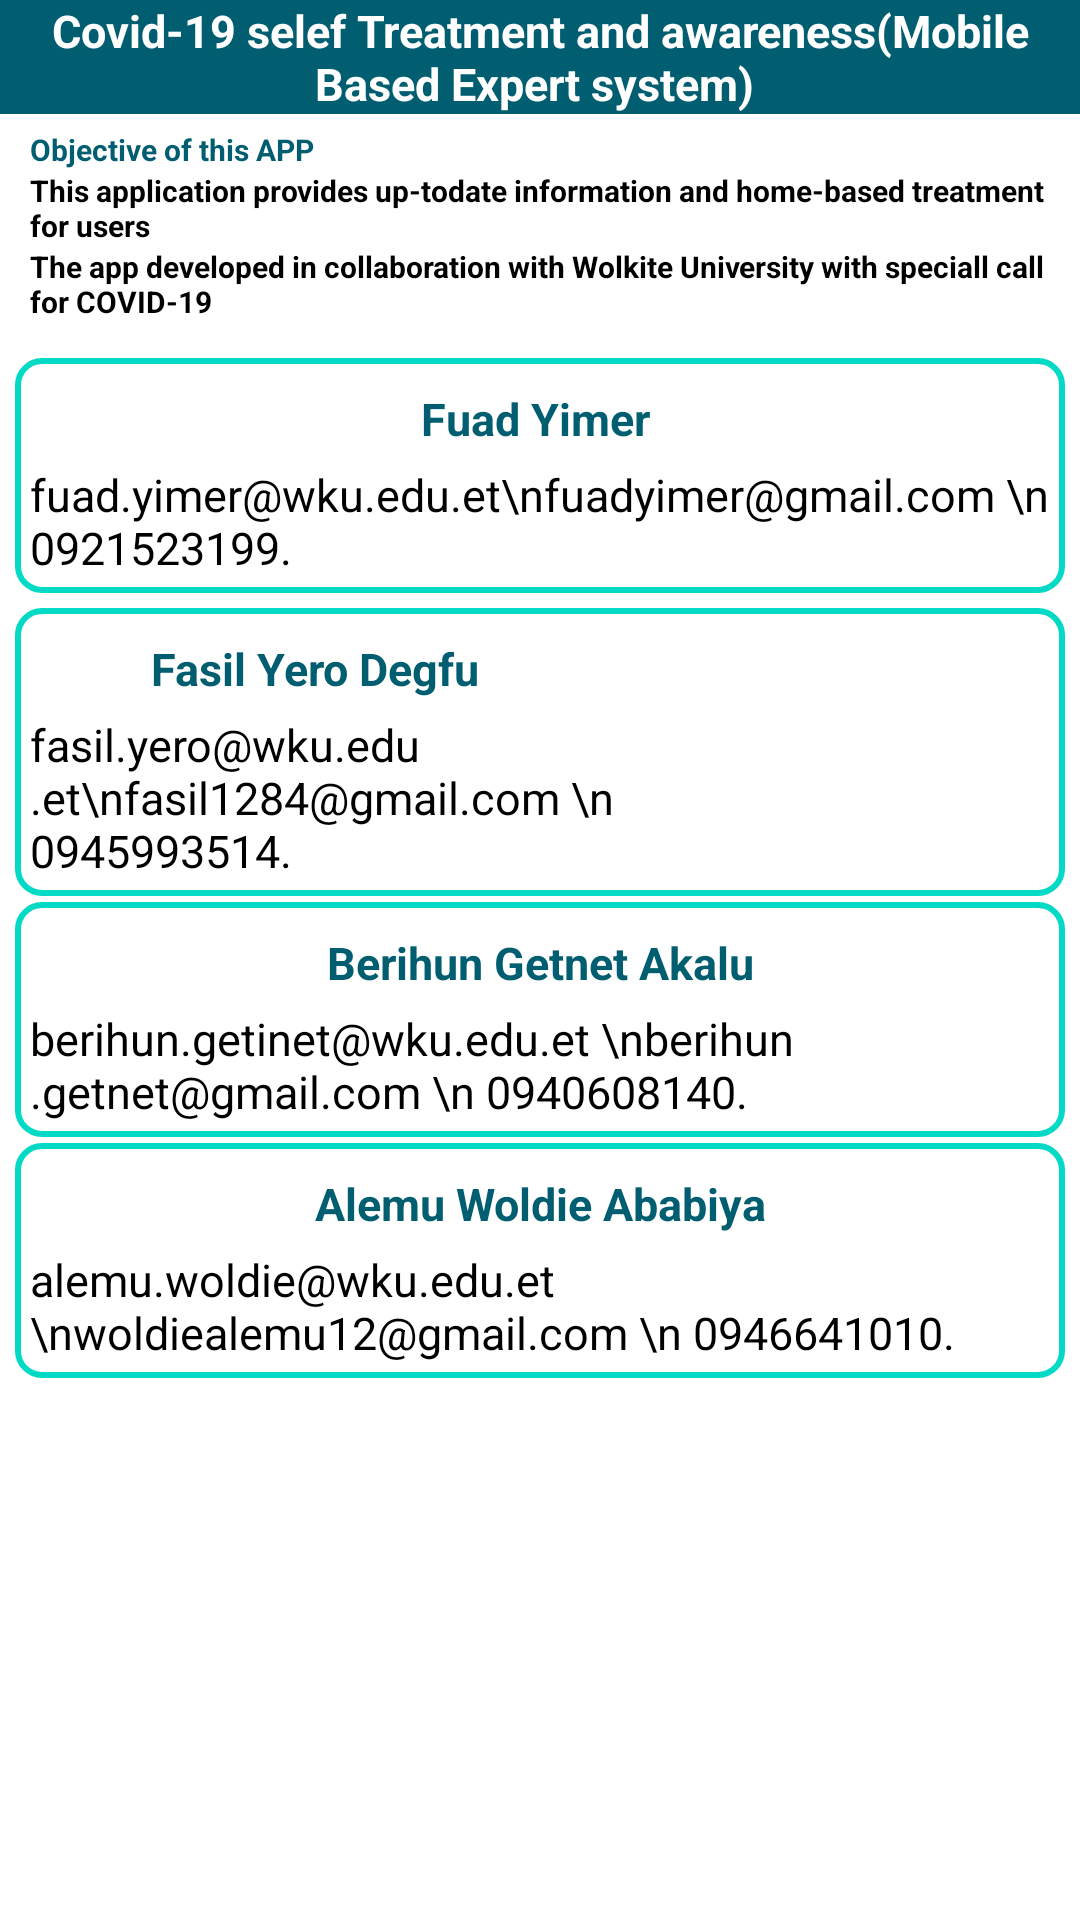

This screen was rendered from an Android layout file. Write that file and the resources it references.
<!-- AndroidManifest.xml: application theme AppTheme -->
<!-- res/layout/contact_us.xml -->
<?xml version="1.0" encoding="utf-8"?>

<RelativeLayout xmlns:android="http://schemas.android.com/apk/res/android"
    xmlns:app="http://schemas.android.com/apk/res-auto"
    xmlns:tools="http://schemas.android.com/tools"
    android:layout_width="match_parent"
    android:layout_height="wrap_content"
    android:background="@color/colorWhite">

    <ScrollView
        android:layout_width="match_parent"
        android:layout_height="wrap_content">

        
        <LinearLayout
            android:layout_width="match_parent"
            android:layout_height="match_parent"
            android:orientation="vertical">

            <LinearLayout
                android:id="@+id/header"
                android:layout_width="match_parent"
                android:layout_height="wrap_content"
                android:orientation="vertical">

                <TextView
                    android:layout_width="match_parent"
                    android:layout_height="wrap_content"
                    android:background="#005E70"
                    android:text="Covid-19 selef Treatment and awareness(Mobile Based Expert system) "
                    android:textAlignment="center"
                    android:textColor="@color/colorWhite"
                    android:textSize="15dp"
                    android:textStyle="bold" />

                <TextView
                    android:layout_width="match_parent"
                    android:layout_height="wrap_content"
                    android:layout_marginLeft="10dp"
                    android:layout_marginTop="5dp"
                    android:gravity="bottom"
                    android:text="Objective of this APP"
                    android:textColor="#005E70"
                    android:textSize="10dp"
                    android:textStyle="bold" />

                <TextView
                    android:layout_width="match_parent"
                    android:layout_height="wrap_content"
                    android:layout_marginLeft="10dp"

                    android:gravity="bottom"
                    android:text="This application provides up-todate information and home-based treatment for users"
                    android:textColor="@android:color/primary_text_light"
                    android:textSize="10dp"
                    android:textStyle="bold" />

                <TextView
                    android:layout_width="match_parent"
                    android:layout_height="wrap_content"
                    android:layout_marginLeft="10dp"
                    android:layout_marginBottom="5dp"
                    android:gravity="bottom"
                    android:text="The app developed in collaboration with Wolkite University with speciall call for COVID-19"
                    android:textColor="@android:color/primary_text_light"
                    android:textSize="10dp"
                    android:textStyle="bold" />
            </LinearLayout>


            <LinearLayout
                android:layout_width="match_parent"
                android:layout_height="match_parent"
                android:layout_margin="5dp"
                android:orientation="vertical">

                <LinearLayout
                    android:layout_width="match_parent"
                    android:layout_height="wrap_content"
                    android:layout_marginTop="2dp"
                    android:layout_weight="1"
                    android:background="@drawable/edit_bg"
                    android:orientation="horizontal">



                    <LinearLayout
                        android:layout_width="wrap_content"
                        android:layout_height="wrap_content"
                        android:orientation="vertical">

                        <TextView
                            android:layout_width="match_parent"
                            android:layout_height="wrap_content"
                            android:layout_gravity="center_horizontal"
                            android:layout_marginTop="10dp"
                            android:text="Fuad Yimer "
                            android:textAlignment="center"
                            android:textColor="#005E70"
                            android:textSize="15dp"
                            android:textStyle="bold" />

                        <TextView
                            android:layout_width="match_parent"
                            android:layout_height="wrap_content"
                            android:layout_gravity="center_horizontal"
                            android:layout_margin="5dp"
                            android:text="fuad.yimer@wku.edu.et\nfuadyimer@gmail.com \n 0921523199."

                            android:textColor="#000"
                            android:textSize="15dp" />
                    </LinearLayout>

                </LinearLayout>

                

                <LinearLayout
                    android:layout_width="match_parent"
                    android:layout_height="wrap_content"
                    android:layout_marginTop="5dp"
                    android:layout_weight="1"
                    android:background="@drawable/edit_bg"
                    android:orientation="horizontal">

                    <LinearLayout
                        android:layout_width="wrap_content"
                        android:layout_height="wrap_content"
                        android:orientation="vertical">

                        <TextView
                            android:layout_width="200dp"
                            android:layout_height="wrap_content"
                            android:layout_marginTop="10dp"
                            android:text="Fasil Yero Degfu"
                            android:textAlignment="center"
                            android:textColor="#005E70"
                            android:textSize="15dp"
                            android:textStyle="bold" />
                        <TextView
                            android:layout_width="250dp"
                            android:layout_height="wrap_content"
                            android:layout_gravity="center_horizontal"
                            android:layout_margin="5dp"
                            android:text="fasil.yero@wku.edu.et\nfasil1284@gmail.com \n 0945993514."
                            android:textColor="#000"
                            android:textSize="15dp" />


                    </LinearLayout>


                </LinearLayout>

                

                <LinearLayout
                    android:layout_width="match_parent"
                    android:layout_height="wrap_content"
                    android:layout_marginTop="2dp"
                    android:layout_weight="1"
                    android:background="@drawable/edit_bg"
                    android:orientation="horizontal">


                    <LinearLayout
                        android:layout_width="wrap_content"
                        android:layout_height="wrap_content"
                        android:orientation="vertical">

                        <TextView
                            android:layout_width="match_parent"
                            android:layout_height="wrap_content"
                            android:layout_gravity="center_horizontal"
                            android:layout_marginTop="10dp"
                            android:text="Berihun Getnet Akalu"
                            android:textAlignment="center"
                            android:textColor="#005E70"
                            android:textSize="15dp"
                            android:textStyle="bold" />

                        <TextView
                            android:layout_width="match_parent"
                            android:layout_height="wrap_content"
                            android:layout_gravity="center_horizontal"
                            android:layout_margin="5dp"
                            android:text="berihun.getinet@wku.edu.et \nberihun.getnet@gmail.com \n 0940608140."
                            android:textColor="#000"
                            android:textSize="15dp" />
                    </LinearLayout>

                </LinearLayout>

                
                <LinearLayout
                    android:layout_width="match_parent"
                    android:layout_height="wrap_content"
                    android:layout_marginTop="2dp"
                    android:layout_weight="1"
                    android:background="@drawable/edit_bg"
                    android:orientation="horizontal">


                    <LinearLayout
                        android:layout_width="wrap_content"
                        android:layout_height="wrap_content"
                        android:orientation="vertical">

                        <TextView
                            android:layout_width="match_parent"
                            android:layout_height="wrap_content"
                            android:layout_gravity="center_horizontal"
                            android:layout_marginTop="10dp"
                            android:text="Alemu Woldie Ababiya"
                            android:textAlignment="center"
                            android:textColor="#005E70"
                            android:textSize="15dp"
                            android:textStyle="bold" />

                        <TextView
                            android:layout_width="match_parent"
                            android:layout_height="wrap_content"
                            android:layout_gravity="center_horizontal"
                            android:layout_margin="5dp"
                            android:text="alemu.woldie@wku.edu.et \nwoldiealemu12@gmail.com \n 0946641010."
                            android:textColor="#000"
                            android:textSize="15dp" />
                    </LinearLayout>

                </LinearLayout>
                
            </LinearLayout>


        </LinearLayout>
    </ScrollView>

</RelativeLayout>
<!-- resources referenced by this layout -->
<resources>
  <color name="colorWhite">#FFFFFF</color>
  <!-- drawable edit_bg (drawable) -->
  <?xml version="1.0" encoding="utf-8"?>
  
  <shape xmlns:android="http://schemas.android.com/apk/res/android">
  <corners android:radius="8dp"/>
  <stroke android:color="@color/colorAccent2"
      android:width="2dp"/>
  </shape>
  <style name="AppTheme" parent="Theme.AppCompat">
          
          <item name="colorPrimary">@color/colorPrimary</item>
          <item name="colorPrimaryDark">@color/colorPrimary</item>
          <item name="colorAccent">@color/colorAccent</item>
      </style>
  <color name="colorAccent2">#03DAC5</color>
  <color name="colorPrimary">#008751</color>
  <color name="colorAccent">#FF4081</color>
</resources>
